Run: headless pygame with SDL's dummy video driver; simulated clock (each Clock.tick advances the game by its frame time, no real sleeping); random seed 0; keys injected as events and as key.get_pressed() state; no mouse input.
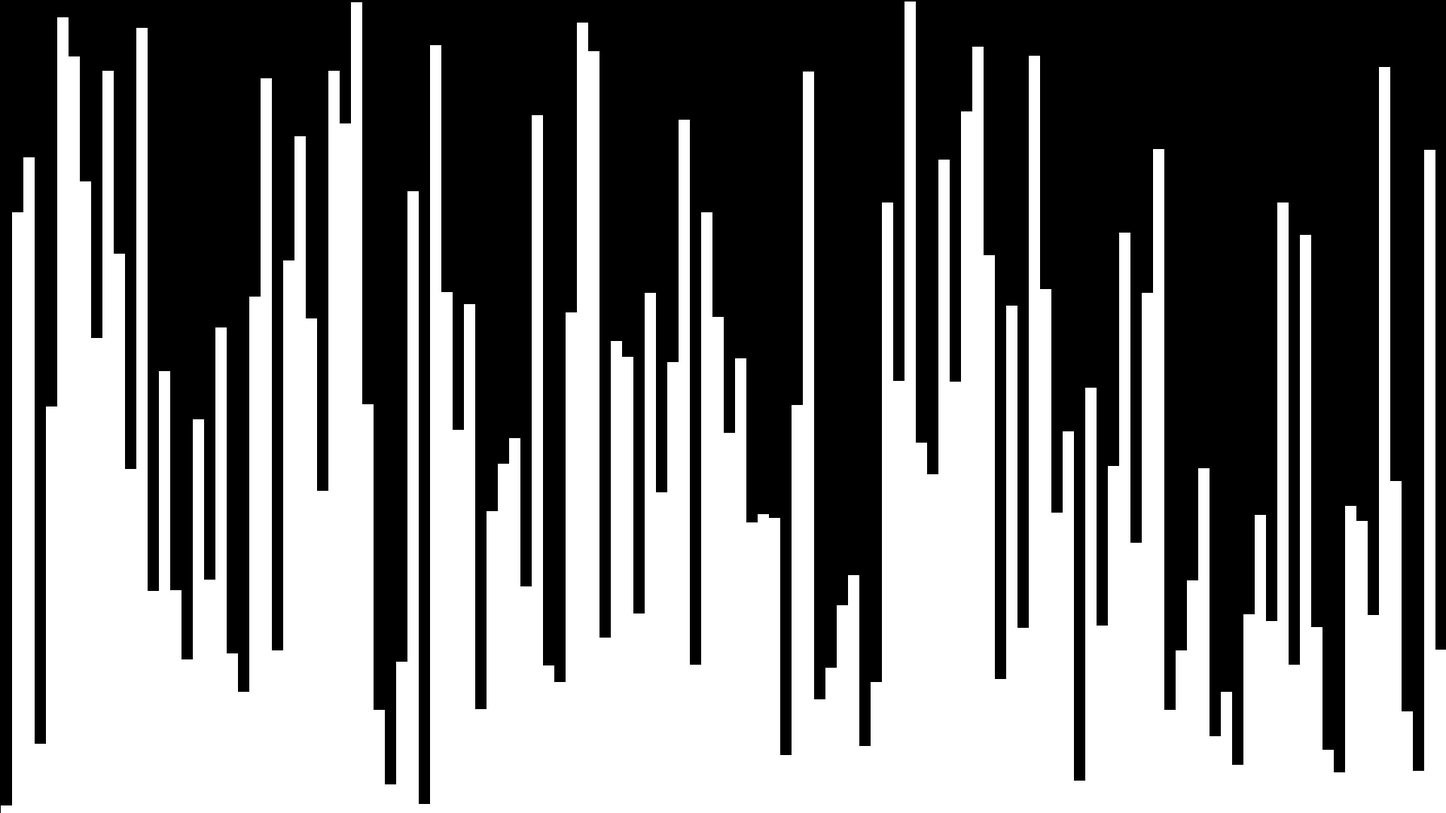
Frame 1 of 4 · flips 1–60 · no input
Frame 2 of 4 · flips 61–180 · tapped SPACE, RETURN · held RIGHT (→), D · screen unchanged from frame 1, image omitted
Frame 3 of 4 · flips 181–300 · held DOWN (↓), S · screen unchanged from frame 2, image omitted
Frame 4 of 4 · flips 301–420 · held LEFT (←), A, UP (↑), W · screen unchanged from frame 3, image omitted

The pygame program that drew these frames:

# imports and setup
import math
import pygame
import random
import sys
pygame.init()

# some predefined variables
line_color = "white"
start_x_cord = 1
height = 10
test = 0

# pygame window settings
screenX = 1920
screenY = 1080
screen = pygame.display.set_mode((screenX, screenY))
clock = pygame.time.Clock()
pygame.display.set_caption("Sorting Algorithm")
screen.fill("black")

running = True

while running:

    for event in pygame.event.get():
        if event.type == pygame.QUIT:
            running = False
    # program code below

    while test != 128:

        y = screenY - height
        pygame.draw.rect(screen, line_color, pygame.Rect(start_x_cord, y, 15, height))
        height = random.randrange(10, 1080)
        start_x_cord += 15
        test+=1

    # dont change what is below this
    pygame.display.flip()
    clock.tick(60)

pygame.quit()
sys.exit()
